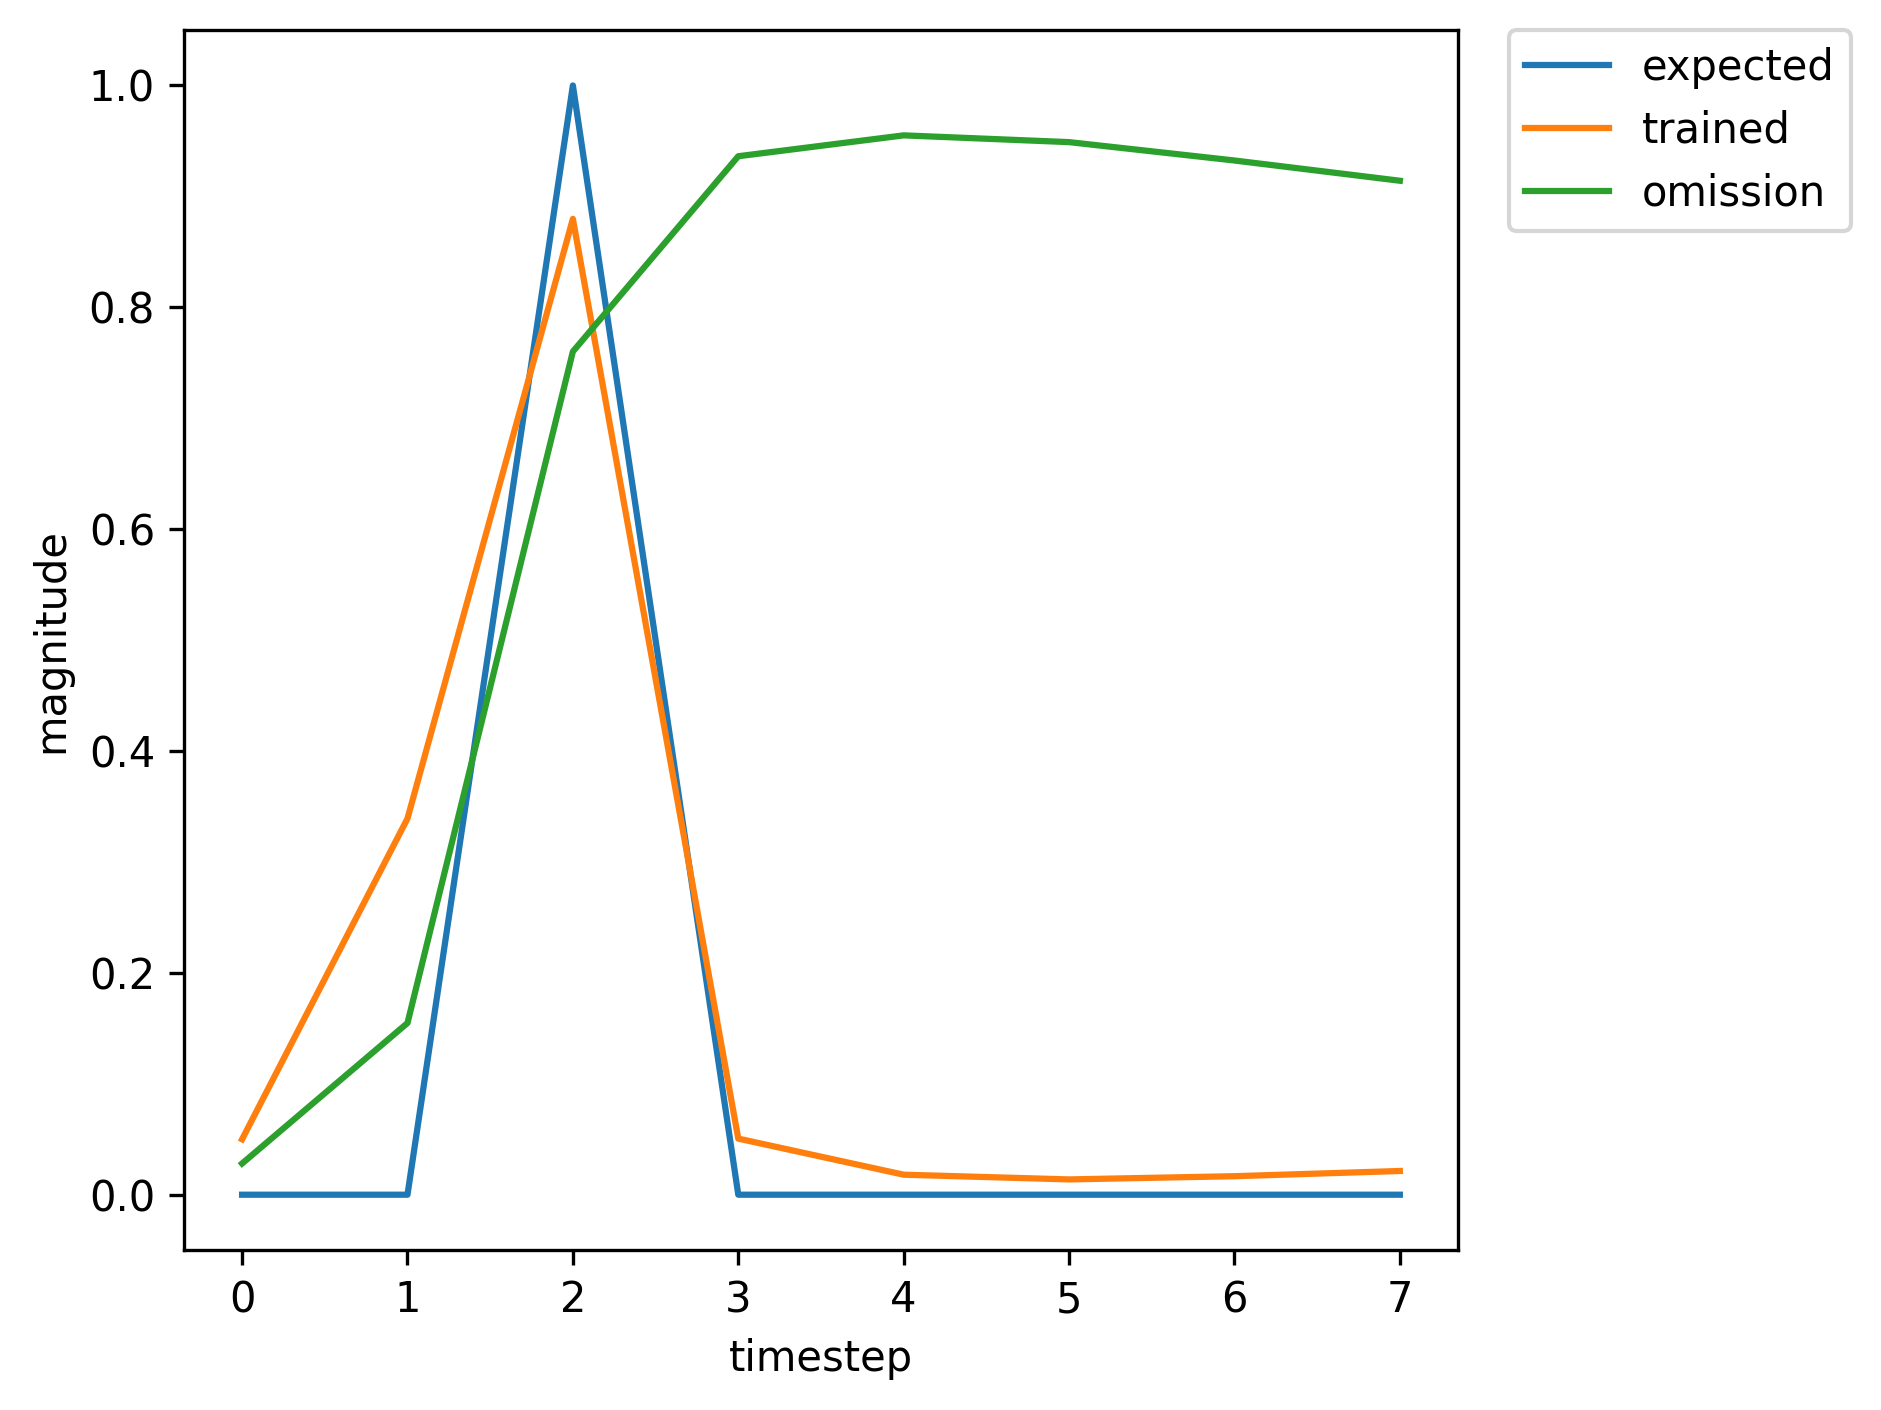

The file beside this chart, header and first rows:
, input, expected_output, network_output
0, 1.0, 0, 0.002886
1, 0.0, 0, 0.004444
2, 2.0, 1, 0.01596
3, 0.0, 0, 0.001331
4, 0.0, 0, 0.003723
5, 0.0, 0, 0.008604
6, 1.0, 0, 0.01762
7, 0.0, 0, 0.1363
8, 2.0, 1, 0.7277
9, 0.0, 0, 0.02096
10, 0.0, 0, 0.01171
11, 0.0, 0, 0.01404
12, 0.0, 0, 0.02262
13, 0.0, 0, 0.03607
14, 1.0, 0, 0.05676
15, 0.0, 0, 0.3875
16, 2.0, 1, 0.8927
17, 0.0, 0, 0.05707
18, 0.0, 0, 0.01946
19, 0.0, 0, 0.01405
20, 1.0, 0, 0.01651
21, 0.0, 0, 0.07262
22, 2.0, 1, 0.5363
23, 0.0, 0, 0.008842
24, 0.0, 0, 0.007318
25, 0.0, 0, 0.01143
26, 0.0, 0, 0.02013
27, 1.0, 0, 0.03312
28, 0.0, 0, 0.2239
29, 2.0, 1, 0.8274
30, 0.0, 0, 0.03528
31, 0.0, 0, 0.01516
32, 0.0, 0, 0.01407
33, 1.0, 0, 0.0192
34, 0.0, 0, 0.1042
35, 2.0, 1, 0.6544
36, 0.0, 0, 0.01425
37, 0.0, 0, 0.009241
38, 0.0, 0, 0.0124
39, 1.0, 0, 0.02052
40, 0.0, 0, 0.1355
41, 2.0, 1, 0.7264
42, 0.0, 0, 0.02033
43, 0.0, 0, 0.01132
44, 0.0, 0, 0.01351
45, 0.0, 0, 0.0214
46, 1.0, 0, 0.03334
47, 0.0, 0, 0.2183
48, 2.0, 1, 0.823
49, 0.0, 0, 0.03387
50, 0.0, 0, 0.01465
51, 0.0, 0, 0.01374
52, 0.0, 0, 0.01876
53, 0.0, 0, 0.02612
54, 1.0, 0, 0.03672
55, 0.0, 0, 0.2302
56, 2.0, 1, 0.8316
57, 0.0, 0, 0.03436
58, 0.0, 0, 0.01416
59, 0.0, 0, 0.01279
... 308 more rows
